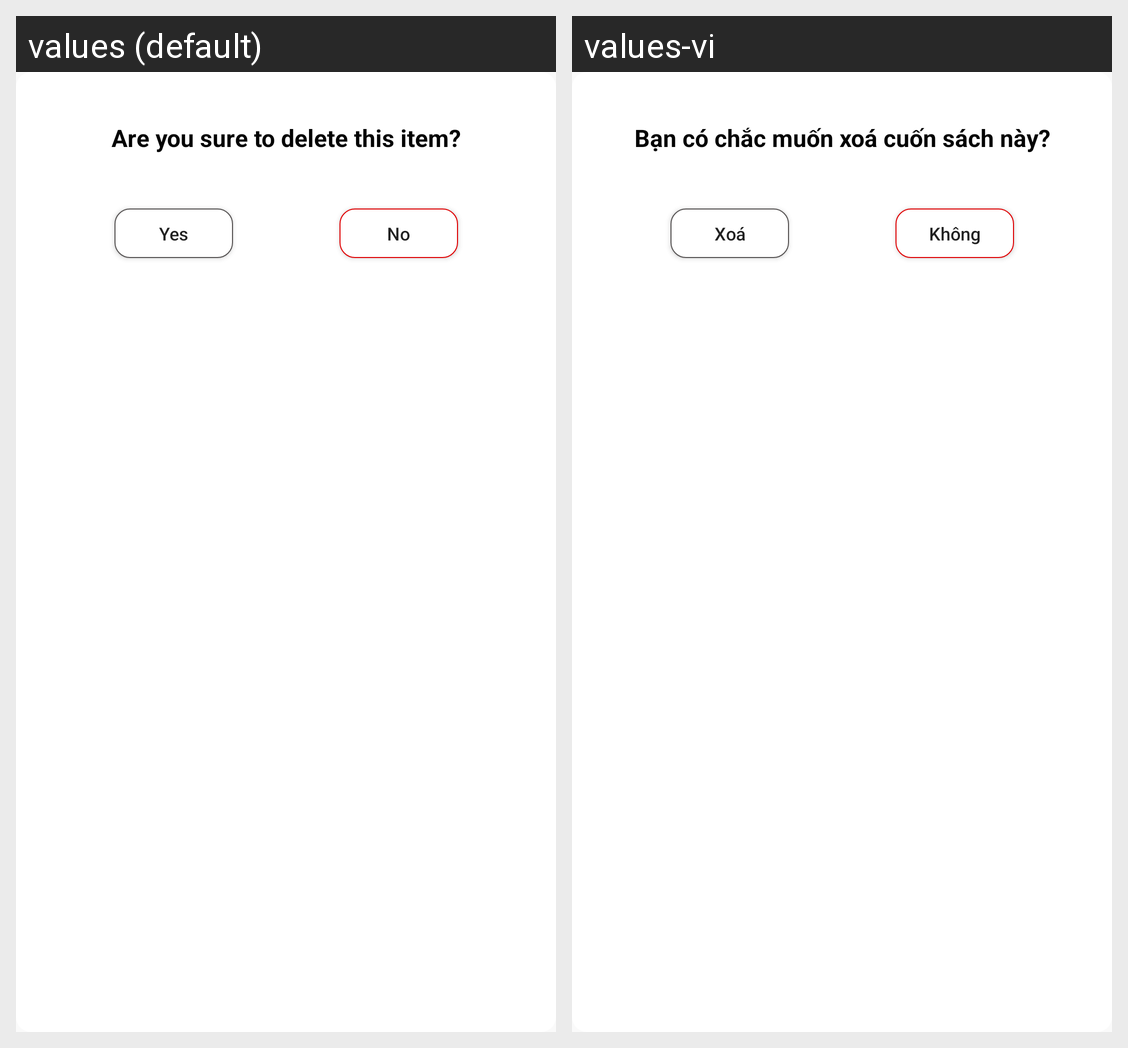

Strings drawn on this Android screen and how each of the app's shown locales translates them:
Android screen res/layout/manageshop_delete_dialog.xml rendered under 2 locales, left to right: values (default), values-vi. Device: Nexus 5 (rendered at 1080×1920; each locale shown at half size, 540×960, under a caption strip naming it); theme Theme.Booklette.
Strings drawn on this screen, with the default value and each locale's value (text and hints the layout hard-codes, and strings that could not be matched under every locale, appear in the picture but are not listed):

manageshop_mybooks_delete_confirm
  values: Are you sure to delete this item?
  values-vi: Bạn có chắc muốn xoá cuốn sách này?

manageshop_mybooks_delete_yes
  values: Yes
  values-vi: Xoá

manageshop_mybooks_delete_no
  values: No
  values-vi: Không
